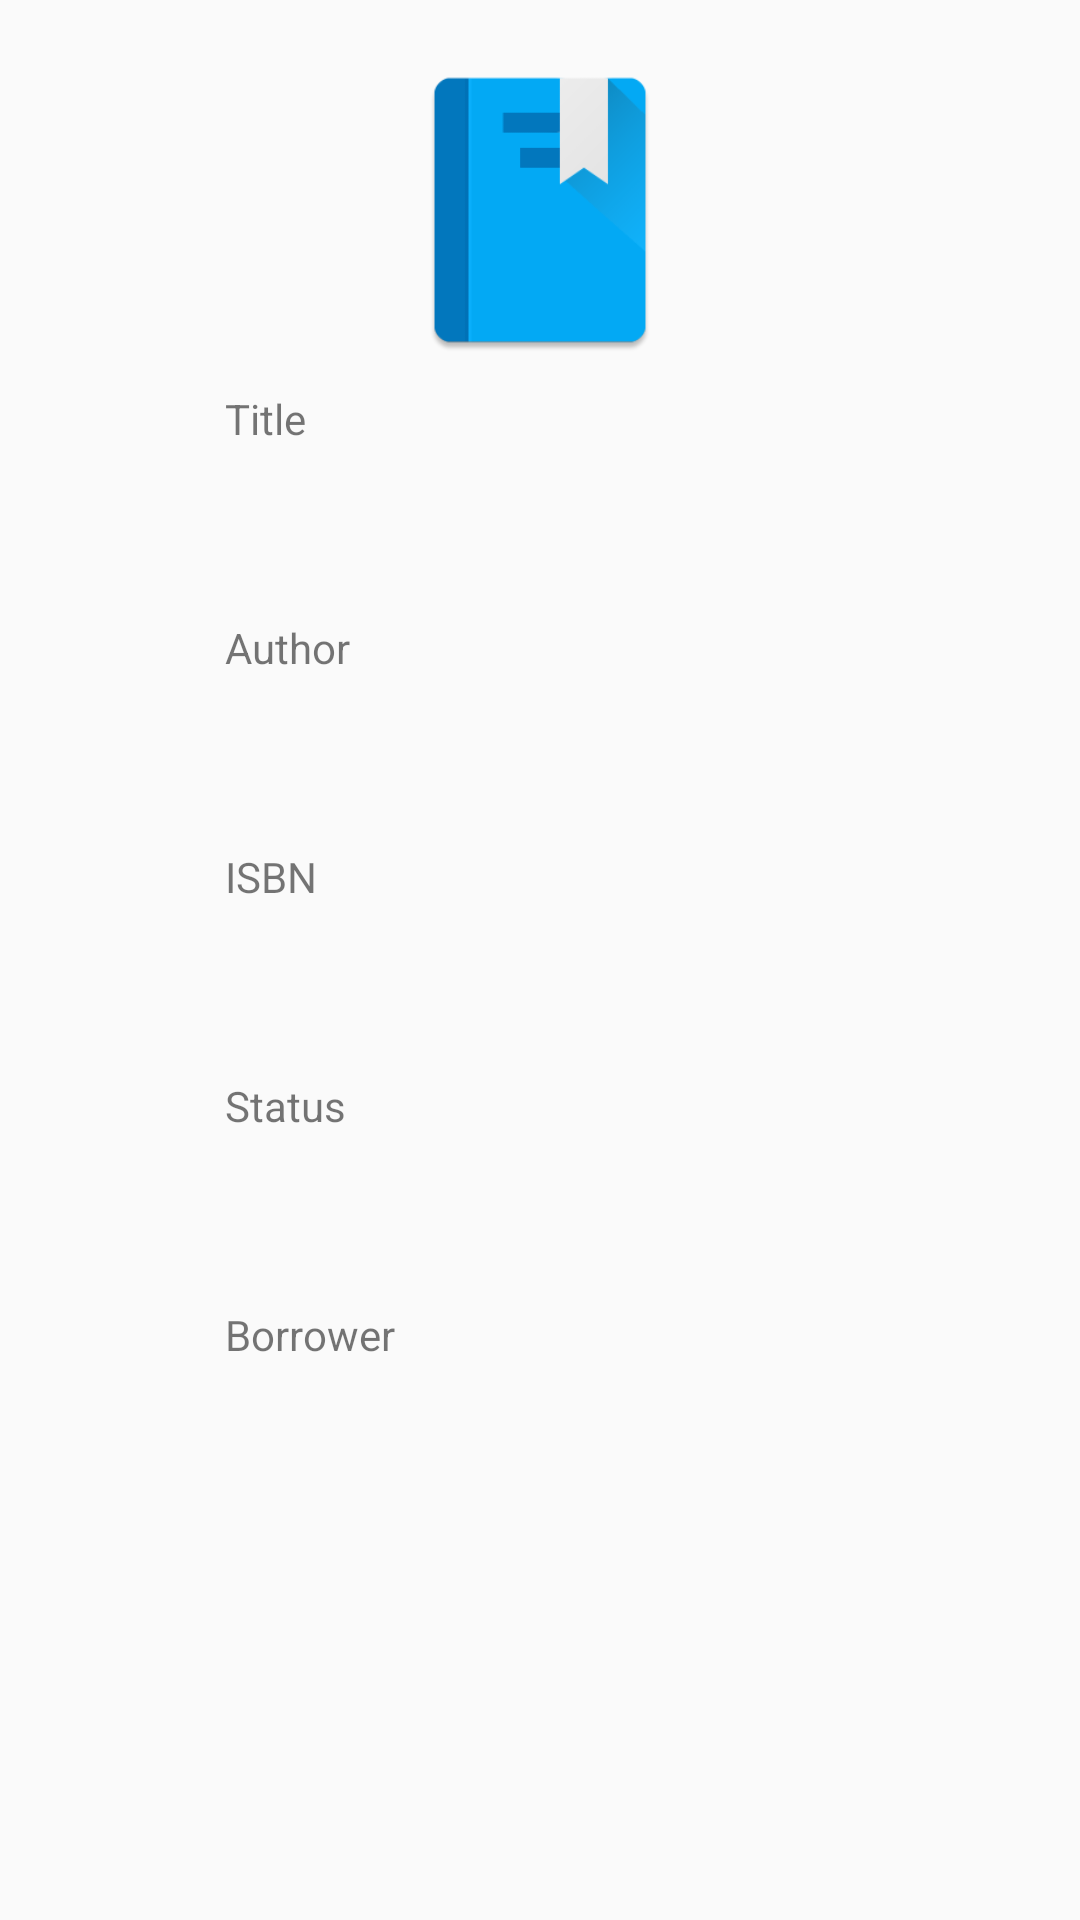

Produce the Android XML layout that renders to this screen, including the resource entries it uses.
<!-- AndroidManifest.xml: application theme AppTheme2 -->
<!-- res/layout/fragment_book_detail.xml -->
<?xml version="1.0" encoding="utf-8"?>
<android.support.design.widget.CoordinatorLayout xmlns:android="http://schemas.android.com/apk/res/android"
    android:id="@+id/cl_coordinatorLayout"
    android:layout_width="match_parent"
    android:layout_height="match_parent">

    <ScrollView
        android:layout_width="match_parent"
        android:layout_height="match_parent">

        <LinearLayout
            android:layout_width="match_parent"
            android:layout_height="wrap_content"
            android:gravity="center"
            android:orientation="vertical">

            <ImageView
                android:id="@+id/iv_thumbnail"
                android:layout_width="100dp"
                android:layout_height="100dp"
                android:layout_marginTop="20dp"
                android:background="@drawable/book"
                android:contentDescription="@string/thumbnail_description"
                android:scaleType="fitCenter" />

            <ViewAnimator
                android:id="@+id/va_animator"
                android:layout_width="wrap_content"
                android:layout_height="wrap_content">

                <LinearLayout
                    android:id="@+id/ll_staticView"
                    android:layout_width="fill_parent"
                    android:layout_height="wrap_content"
                    android:layout_marginTop="10dp"
                    android:orientation="vertical">

                    <TextView
                        android:layout_width="wrap_content"
                        android:layout_height="wrap_content"
                        android:layout_marginStart="40dp"
                        android:text="@string/title" />

                    <TextView
                        android:id="@+id/tv_bookDetail_title"
                        android:layout_width="250dp"
                        android:layout_height="wrap_content"
                        android:layout_marginStart="40dp"
                        android:padding="9dp"
                        android:text=""
                        android:textAppearance="?android:attr/textAppearanceLarge" />

                    <TextView
                        android:layout_width="wrap_content"
                        android:layout_height="wrap_content"
                        android:layout_marginStart="40dp"
                        android:layout_marginTop="10dp"
                        android:text="@string/author" />

                    <TextView
                        android:id="@+id/tv_bookDetail_author"
                        android:layout_width="250dp"
                        android:layout_height="wrap_content"
                        android:layout_marginStart="40dp"
                        android:padding="9dp"
                        android:text=""
                        android:textAppearance="?android:attr/textAppearanceLarge" />

                    <TextView
                        android:layout_width="wrap_content"
                        android:layout_height="wrap_content"
                        android:layout_marginStart="40dp"
                        android:layout_marginTop="10dp"
                        android:text="@string/isbn" />

                    <TextView
                        android:id="@+id/tv_bookDetail_isbn"
                        android:layout_width="250dp"
                        android:layout_height="wrap_content"
                        android:layout_marginStart="40dp"
                        android:padding="9dp"
                        android:text=""
                        android:textAppearance="?android:attr/textAppearanceLarge" />

                    <TextView
                        android:layout_width="wrap_content"
                        android:layout_height="wrap_content"
                        android:layout_marginStart="40dp"
                        android:layout_marginTop="10dp"
                        android:text="@string/status" />

                    <TextView
                        android:id="@+id/tv_bookDetail_status"
                        android:layout_width="250dp"
                        android:layout_height="wrap_content"
                        android:layout_marginStart="40dp"
                        android:padding="9dp"
                        android:text=""
                        android:textAppearance="?android:attr/textAppearanceLarge" />

                    <TextView
                        android:id="@+id/tv_bookDetail_borrowerLabel"
                        android:layout_width="wrap_content"
                        android:layout_height="wrap_content"
                        android:layout_marginStart="40dp"
                        android:layout_marginTop="10dp"
                        android:text="@string/borrower" />

                    <TextView
                        android:id="@+id/tv_bookDetail_borrower"
                        android:layout_width="250dp"
                        android:layout_height="wrap_content"
                        android:layout_marginStart="40dp"
                        android:padding="9dp"
                        android:text=""
                        android:textAppearance="?android:attr/textAppearanceLarge" />

                    <Button
                        android:id="@+id/btn_borrow"
                        android:layout_width="150dp"
                        android:layout_height="wrap_content"
                        android:layout_gravity="center"
                        android:layout_marginTop="10dp"
                        android:text="@string/borrow_book"
                        android:visibility="gone" />

                    <Button
                        android:id="@+id/btn_return"
                        android:layout_width="150dp"
                        android:layout_height="wrap_content"
                        android:layout_gravity="center"
                        android:layout_marginTop="10dp"
                        android:text="@string/return_book"
                        android:visibility="gone" />


                    <Button
                        android:id="@+id/btn_edit"
                        android:layout_width="150dp"
                        android:layout_height="wrap_content"
                        android:layout_gravity="center"
                        android:layout_marginTop="10dp"
                        android:text="@string/edit_book"
                        android:visibility="gone" />

                    <Button
                        android:id="@+id/btn_delete"
                        android:layout_width="150dp"
                        android:layout_height="wrap_content"
                        android:layout_gravity="center"
                        android:layout_marginTop="10dp"
                        android:text="@string/delete_book"
                        android:visibility="gone" />

                </LinearLayout>

                <LinearLayout
                    android:id="@+id/ll_editView"
                    android:layout_width="fill_parent"
                    android:layout_height="wrap_content"
                    android:layout_marginTop="10dp"
                    android:orientation="vertical">

                    <TextView
                        android:layout_width="wrap_content"
                        android:layout_height="wrap_content"
                        android:layout_marginStart="40dp"
                        android:text="@string/title" />

                    <EditText
                        android:id="@+id/et_bookDetail_title"
                        android:layout_width="250dp"
                        android:layout_height="wrap_content"
                        android:layout_marginStart="40dp"
                        android:hint="@string/title"
                        android:inputType="text"
                        android:maxLength="30" />

                    <TextView
                        android:layout_width="wrap_content"
                        android:layout_height="wrap_content"
                        android:layout_marginStart="40dp"
                        android:layout_marginTop="10dp"
                        android:text="@string/author" />

                    <EditText
                        android:id="@+id/et_bookDetail_author"
                        android:layout_width="250dp"
                        android:layout_height="wrap_content"
                        android:layout_marginStart="40dp"
                        android:hint="@string/author"
                        android:inputType="text"
                        android:maxLength="30" />

                    <TextView
                        android:layout_width="wrap_content"
                        android:layout_height="wrap_content"
                        android:layout_marginStart="40dp"
                        android:layout_marginTop="10dp"
                        android:text="@string/isbn" />

                    <EditText
                        android:id="@+id/et_bookDetail_isbn"
                        android:layout_width="250dp"
                        android:layout_height="wrap_content"
                        android:layout_marginStart="40dp"
                        android:hint="@string/isbn"
                        android:inputType="text"
                        android:maxLength="30" />

                    <Button
                        android:id="@+id/btn_saveEdit"
                        android:layout_width="150dp"
                        android:layout_height="wrap_content"
                        android:layout_gravity="center"
                        android:layout_marginTop="10dp"
                        android:text="@string/save" />

                    <Button
                        android:id="@+id/btn_cancelEdit"
                        android:layout_width="150dp"
                        android:layout_height="wrap_content"
                        android:layout_gravity="center"
                        android:layout_marginTop="10dp"
                        android:text="@string/cancel" />

                </LinearLayout>
            </ViewAnimator>

        </LinearLayout>
    </ScrollView>
</android.support.design.widget.CoordinatorLayout>
<!-- resources referenced by this layout -->
<resources>
  <!-- drawable book: png bitmap (drawable, 24749 bytes) -->
  <string name="author">Author</string>
  <string name="borrow_book">Borrow book</string>
  <string name="borrower">Borrower</string>
  <string name="cancel">Cancel</string>
  <string name="delete_book">Delete book</string>
  <string name="edit_book">Edit book</string>
  <string name="isbn">ISBN</string>
  <string name="return_book">Return book</string>
  <string name="save">Save</string>
  <string name="status">Status</string>
  <string name="thumbnail_description">Thumbnail of the book</string>
  <string name="title">Title</string>
  <style name="AppTheme2" parent="Theme.AppCompat.Light.NoActionBar">
          <item name="colorPrimary">@color/ColorPrimary</item>
          <item name="colorPrimaryDark">@color/ColorPrimaryDark</item>
          <item name="colorAccent">@color/ColorPrimary</item>
          <item name="android:windowTranslucentStatus">true</item>
          
      </style>
  <color name="ColorPrimary">#2196F3</color>
  <color name="ColorPrimaryDark">#1976D2</color>
</resources>
